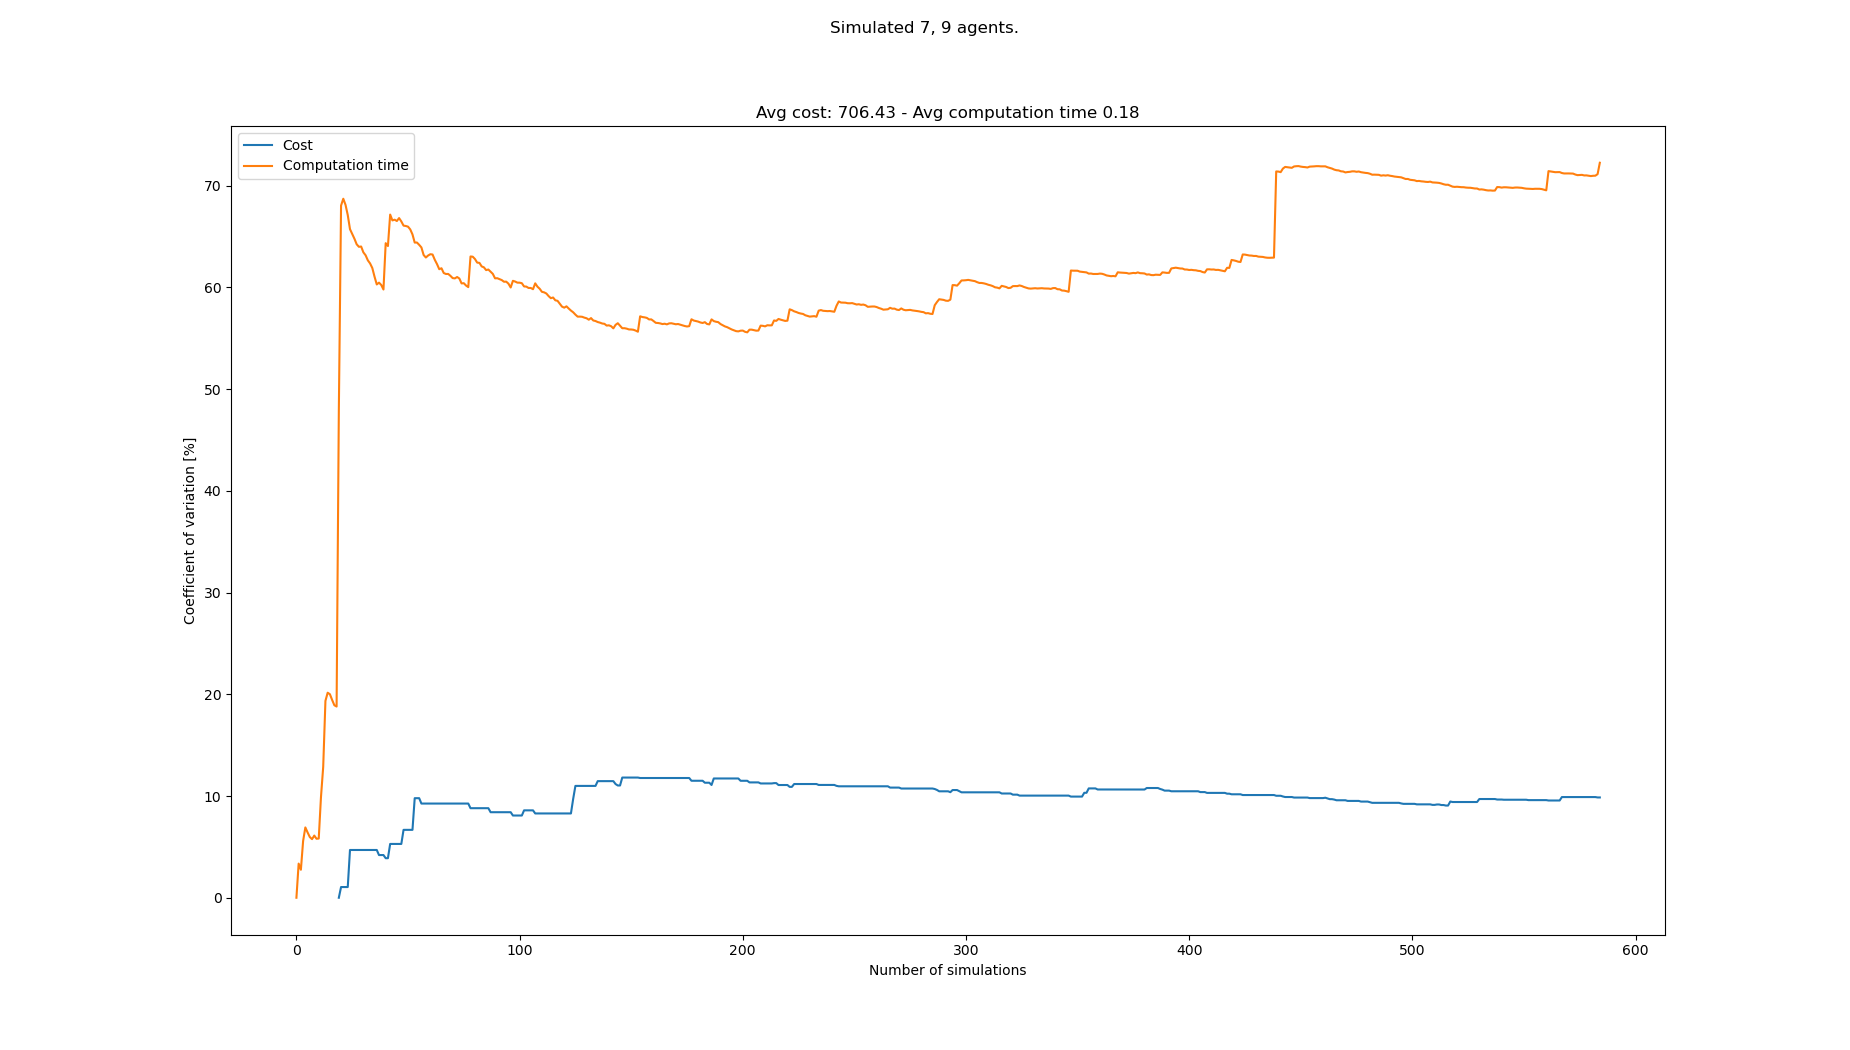

Source data for this figure (header and first rows):
starts, goals, Cost, Cost_var, Cost_mean, Cost_std, Computation time, Computation time_var, Computation time_mean, Computation time_std
[(7, 0), (2, 0), (1, 0), (3, 0), (6, 0),…, [(6, 21), (0, 21), (5, 21), (3, 21), (8,…, , , , , 0.1169, 0.0, 0.1169, 0.0
[(5, 0), (1, 0), (0, 0), (2, 0), (3, 0),…, [(4, 21), (6, 21), (3, 21), (8, 21), (2,…, , , , , 0.125, 3.358, 0.1209, 0.004062
[(3, 0), (8, 0), (1, 0), (5, 0), (6, 0),…, [(0, 21), (4, 21), (8, 21), (1, 21), (5,…, , , , , 0.1216, 2.75, 0.1212, 0.003332
[(5, 0), (0, 0), (2, 0), (7, 0), (1, 0),…, [(7, 21), (2, 21), (0, 21), (3, 21), (4,…, , , , , 0.1358, 5.581, 0.1248, 0.006966
[(5, 0), (1, 0), (3, 0), (8, 0), (6, 0),…, [(8, 21), (1, 21), (0, 21), (3, 21), (4,…, , , , , 0.1405, 6.914, 0.128, 0.008847
[(5, 0), (6, 0), (3, 0), (8, 0), (4, 0),…, [(1, 21), (4, 21), (6, 21), (7, 21), (0,…, , , , , 0.1327, 6.422, 0.1288, 0.008269
[(7, 0), (6, 0), (4, 0), (5, 0), (2, 0),…, [(4, 21), (2, 21), (8, 21), (1, 21), (7,…, , , , , 0.1273, 5.969, 0.1285, 0.007673
[(8, 0), (1, 0), (3, 0), (7, 0), (6, 0),…, [(2, 21), (6, 21), (4, 21), (8, 21), (5,…, , , , , 0.1346, 5.761, 0.1293, 0.007448
[(5, 0), (7, 0), (6, 0), (4, 0), (1, 0),…, [(1, 21), (2, 21), (4, 21), (5, 21), (6,…, , , , , 0.1183, 6.113, 0.1281, 0.00783
[(5, 0), (4, 0), (8, 0), (3, 0), (1, 0),…, [(8, 21), (0, 21), (6, 21), (7, 21), (3,…, , , , , 0.1279, 5.801, 0.1281, 0.007428
[(1, 0), (7, 0), (2, 0), (5, 0), (8, 0),…, [(8, 21), (4, 21), (6, 21), (5, 21), (0,…, , , , , 0.1366, 5.821, 0.1288, 0.007499
[(7, 0), (8, 0), (3, 0), (6, 0), (5, 0),…, [(0, 21), (1, 21), (7, 21), (5, 21), (3,…, , , , , 0.1684, 9.898, 0.1321, 0.01308
[(2, 0), (4, 0), (0, 0), (3, 0), (8, 0),…, [(8, 21), (6, 21), (5, 21), (4, 21), (3,…, , , , , 0.1776, 12.87, 0.1356, 0.01745
[(0, 0), (5, 0), (3, 0), (4, 0), (7, 0),…, [(5, 21), (2, 21), (6, 21), (7, 21), (3,…, , , , , 0.2197, 19.36, 0.1416, 0.02742
[(1, 0), (0, 0), (4, 0), (3, 0), (6, 0),…, [(0, 21), (2, 21), (1, 21), (6, 21), (4,…, , , , , 0.1046, 20.16, 0.1392, 0.02805
[(0, 0), (3, 0), (1, 0), (4, 0), (5, 0),…, [(7, 21), (3, 21), (6, 21), (0, 21), (2,…, , , , , 0.119, 20.01, 0.1379, 0.0276
[(3, 0), (6, 0), (1, 0), (0, 0), (7, 0),…, [(6, 21), (5, 21), (8, 21), (1, 21), (7,…, , , , , 0.1346, 19.45, 0.1377, 0.02678
[(3, 0), (0, 0), (4, 0), (7, 0), (2, 0),…, [(1, 21), (0, 21), (7, 21), (2, 21), (8,…, , , , , 0.1352, 18.92, 0.1376, 0.02604
[(8, 0), (2, 0), (5, 0), (1, 0), (0, 0),…, [(6, 21), (7, 21), (8, 21), (0, 21), (5,…, , , , , 0.119, 18.8, 0.1366, 0.02568
[(8, 0), (2, 0), (5, 0), (6, 0), (7, 0),…, [(0, 21), (7, 21), (2, 21), (5, 21), (3,…, 752, 0.0, 752.0, 0.0, 0.4502, 47.8, 0.1523, 0.07278
[(0, 0), (6, 0), (1, 0), (2, 0), (5, 0),…, [(3, 21), (1, 21), (0, 21), (8, 21), (4,…, 768, 1.053, 760.0, 8.0, 0.5945, 68.05, 0.1733, 0.118
[(7, 0), (2, 0), (4, 0), (5, 0), (6, 0),…, [(6, 21), (4, 21), (0, 21), (8, 21), (1,…, , 1.053, 760.0, 8.0, 0.09051, 68.72, 0.1696, 0.1165
[(0, 0), (8, 0), (1, 0), (5, 0), (6, 0),…, [(3, 21), (8, 21), (2, 21), (6, 21), (1,…, , 1.053, 760.0, 8.0, 0.128, 68.12, 0.1678, 0.1143
[(0, 0), (5, 0), (7, 0), (2, 0), (1, 0),…, [(3, 21), (7, 21), (8, 21), (5, 21), (6,…, , 1.053, 760.0, 8.0, 0.145, 67.12, 0.1668, 0.112
[(5, 0), (6, 0), (2, 0), (8, 0), (4, 0),…, [(8, 21), (4, 21), (2, 21), (5, 21), (3,…, 688, 4.696, 736.0, 34.56, 0.3175, 65.73, 0.1728, 0.1136
[(6, 0), (3, 0), (4, 0), (7, 0), (5, 0),…, [(3, 21), (5, 21), (2, 21), (8, 21), (4,…, , 4.696, 736.0, 34.56, 0.1302, 65.25, 0.1712, 0.1117
[(4, 0), (3, 0), (8, 0), (1, 0), (2, 0),…, [(8, 21), (3, 21), (1, 21), (6, 21), (2,…, , 4.696, 736.0, 34.56, 0.1291, 64.79, 0.1696, 0.1099
[(8, 0), (7, 0), (3, 0), (0, 0), (5, 0),…, [(2, 21), (4, 21), (6, 21), (0, 21), (5,…, , 4.696, 736.0, 34.56, 0.1329, 64.24, 0.1683, 0.1081
[(3, 0), (7, 0), (5, 0), (2, 0), (4, 0),…, [(0, 21), (2, 21), (3, 21), (8, 21), (7,…, , 4.696, 736.0, 34.56, 0.1191, 64, 0.1666, 0.1066
[(2, 0), (0, 0), (4, 0), (5, 0), (8, 0),…, [(4, 21), (5, 21), (8, 21), (2, 21), (0,…, , 4.696, 736.0, 34.56, 0.1065, 64.02, 0.1646, 0.1054
[(6, 0), (4, 0), (2, 0), (8, 0), (7, 0),…, [(3, 21), (0, 21), (8, 21), (6, 21), (5,…, , 4.696, 736.0, 34.56, 0.1339, 63.45, 0.1636, 0.1038
[(5, 0), (0, 0), (2, 0), (4, 0), (7, 0),…, [(0, 21), (1, 21), (2, 21), (6, 21), (3,…, , 4.696, 736.0, 34.56, 0.1194, 63.16, 0.1623, 0.1025
[(7, 0), (4, 0), (2, 0), (1, 0), (6, 0),…, [(8, 21), (4, 21), (3, 21), (7, 21), (1,…, , 4.696, 736.0, 34.56, 0.1302, 62.67, 0.1613, 0.1011
[(7, 0), (2, 0), (0, 0), (8, 0), (6, 0),…, [(2, 21), (3, 21), (0, 21), (5, 21), (4,…, , 4.696, 736.0, 34.56, 0.1197, 62.36, 0.1601, 0.09982
[(4, 0), (6, 0), (2, 0), (3, 0), (1, 0),…, [(8, 21), (0, 21), (5, 21), (1, 21), (4,…, , 4.696, 736.0, 34.56, 0.1278, 61.91, 0.1591, 0.09853
[(2, 0), (4, 0), (1, 0), (5, 0), (6, 0),…, [(6, 21), (5, 21), (1, 21), (3, 21), (0,…, , 4.696, 736.0, 34.56, 0.158, 61.06, 0.1591, 0.09715
[(7, 0), (1, 0), (5, 0), (6, 0), (2, 0),…, [(7, 21), (8, 21), (3, 21), (5, 21), (6,…, , 4.696, 736.0, 34.56, 0.1528, 60.3, 0.1589, 0.09584
[(3, 0), (6, 0), (5, 0), (4, 0), (7, 0),…, [(7, 21), (5, 21), (2, 21), (3, 21), (8,…, 720, 4.197, 732.0, 30.72, 0.3429, 60.47, 0.1638, 0.09904
[(4, 0), (1, 0), (5, 0), (7, 0), (2, 0),…, [(8, 21), (6, 21), (0, 21), (3, 21), (2,…, , 4.197, 732.0, 30.72, 0.1206, 60.25, 0.1627, 0.098
[(8, 0), (0, 0), (5, 0), (3, 0), (6, 0),…, [(4, 21), (2, 21), (5, 21), (7, 21), (3,…, , 4.197, 732.0, 30.72, 0.1354, 59.8, 0.162, 0.09687
[(7, 0), (3, 0), (0, 0), (6, 0), (5, 0),…, [(3, 21), (4, 21), (8, 21), (7, 21), (0,…, 752, 3.889, 736.0, 28.62, 0.51, 64.35, 0.1705, 0.1097
[(5, 0), (7, 0), (1, 0), (0, 0), (8, 0),…, [(0, 21), (7, 21), (8, 21), (4, 21), (1,…, , 3.889, 736.0, 28.62, 0.1284, 64.07, 0.1695, 0.1086
[(8, 0), (4, 0), (5, 0), (7, 0), (2, 0),…, [(1, 21), (3, 21), (2, 21), (6, 21), (5,…, 816, 5.29, 749.3, 39.64, 0.5139, 67.17, 0.1775, 0.1192
[(1, 0), (3, 0), (6, 0), (8, 0), (2, 0),…, [(0, 21), (1, 21), (4, 21), (2, 21), (5,…, , 5.29, 749.3, 39.64, 0.1574, 66.59, 0.177, 0.1179
[(2, 0), (4, 0), (1, 0), (3, 0), (8, 0),…, [(1, 21), (5, 21), (3, 21), (6, 21), (2,…, , 5.29, 749.3, 39.64, 0.1087, 66.66, 0.1755, 0.117
[(4, 0), (0, 0), (1, 0), (7, 0), (2, 0),…, [(4, 21), (2, 21), (5, 21), (6, 21), (3,…, , 5.29, 749.3, 39.64, 0.1216, 66.53, 0.1743, 0.116
[(2, 0), (1, 0), (4, 0), (0, 0), (5, 0),…, [(2, 21), (0, 21), (1, 21), (5, 21), (8,…, , 5.29, 749.3, 39.64, 0.09354, 66.82, 0.1726, 0.1153
[(4, 0), (0, 0), (7, 0), (1, 0), (6, 0),…, [(4, 21), (5, 21), (7, 21), (2, 21), (0,…, , 5.29, 749.3, 39.64, 0.1351, 66.49, 0.1718, 0.1143
[(1, 0), (7, 0), (2, 0), (0, 0), (5, 0),…, [(8, 21), (4, 21), (1, 21), (5, 21), (6,…, 656, 6.675, 736.0, 49.13, 0.3552, 66.08, 0.1756, 0.116
[(8, 0), (7, 0), (1, 0), (2, 0), (4, 0),…, [(7, 21), (6, 21), (5, 21), (0, 21), (3,…, , 6.675, 736.0, 49.13, 0.1154, 66.04, 0.1744, 0.1152
[(0, 0), (3, 0), (1, 0), (8, 0), (4, 0),…, [(2, 21), (4, 21), (6, 21), (1, 21), (8,…, , 6.675, 736.0, 49.13, 0.117, 65.98, 0.1733, 0.1143
[(5, 0), (7, 0), (1, 0), (3, 0), (6, 0),…, [(3, 21), (7, 21), (5, 21), (4, 21), (6,…, , 6.675, 736.0, 49.13, 0.1332, 65.71, 0.1725, 0.1133
[(1, 0), (0, 0), (7, 0), (5, 0), (8, 0),…, [(7, 21), (0, 21), (5, 21), (6, 21), (2,…, , 6.675, 736.0, 49.13, 0.1561, 65.22, 0.1722, 0.1123
[(6, 0), (8, 0), (4, 0), (5, 0), (3, 0),…, [(3, 21), (8, 21), (0, 21), (5, 21), (1,…, 576, 9.789, 716.0, 70.09, 0.2806, 64.41, 0.1742, 0.1122
[(5, 0), (6, 0), (7, 0), (8, 0), (3, 0),…, [(4, 21), (1, 21), (8, 21), (5, 21), (3,…, , 9.789, 716.0, 70.09, 0.1122, 64.42, 0.1731, 0.1115
[(2, 0), (6, 0), (7, 0), (3, 0), (5, 0),…, [(1, 21), (8, 21), (6, 21), (4, 21), (3,…, , 9.789, 716.0, 70.09, 0.132, 64.19, 0.1723, 0.1106
[(0, 0), (8, 0), (5, 0), (7, 0), (6, 0),…, [(4, 21), (8, 21), (3, 21), (5, 21), (0,…, 704, 9.261, 714.7, 66.18, 0.3546, 63.94, 0.1755, 0.1122
[(3, 0), (7, 0), (5, 0), (0, 0), (4, 0),…, [(8, 21), (1, 21), (5, 21), (7, 21), (2,…, , 9.261, 714.7, 66.18, 0.2205, 63.19, 0.1763, 0.1114
[(5, 0), (1, 0), (2, 0), (7, 0), (6, 0),…, [(2, 21), (7, 21), (0, 21), (3, 21), (1,…, , 9.261, 714.7, 66.18, 0.1383, 62.95, 0.1756, 0.1106
[(2, 0), (6, 0), (3, 0), (1, 0), (0, 0),…, [(2, 21), (4, 21), (6, 21), (3, 21), (0,…, , 9.261, 714.7, 66.18, 0.09793, 63.14, 0.1744, 0.1101
... 508 more rows
